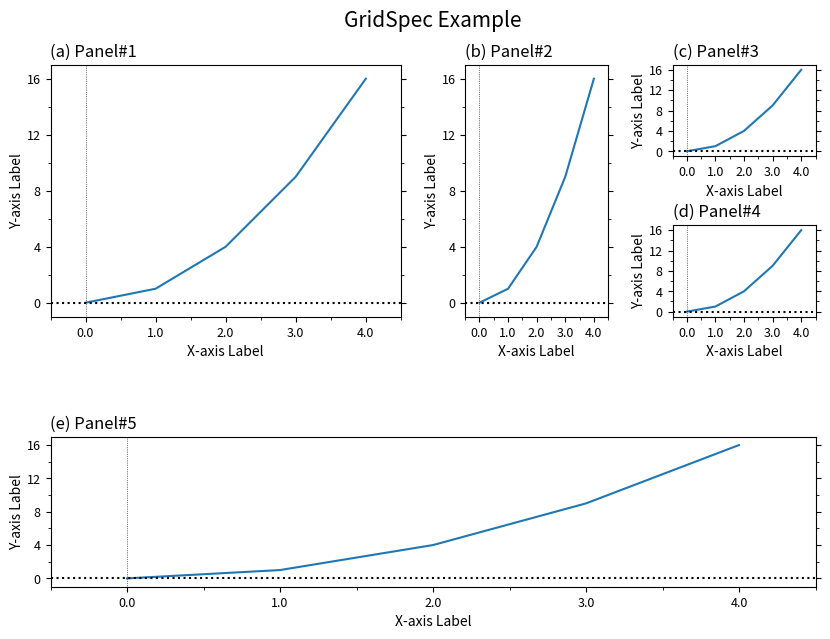

Write the Python code that produced this figure. (Note: this script raises an exception after producing the figure.)
'''
Matplotlib Basic(8)
: Apply GridSpec for advanced sub-plotting
: Mimic layout of M04

[redacted]

---
Reference:
https://matplotlib.org/stable/tutorials/intermediate/gridspec.html
'''

import numpy as np
import matplotlib.pyplot as plt
from matplotlib.ticker import AutoMinorLocator, MultipleLocator, FuncFormatter
import matplotlib.gridspec as gridspec
"""
Note: From Matplotlib ver 3.3, figure object also has 'add_gridspec' mtehod, which
doesn't require the import of gridspec
"""

def plot_common(ax, subtit=''):
    ax.set_title(subtit,fontsize=12,x=0.,ha='left') #,y=0.9

    ax.set_xlim(-0.5,4.5)
    ax.xaxis.set_major_locator(MultipleLocator(1))   # For Major Ticks
    ax.xaxis.set_minor_locator(AutoMinorLocator(2))   # For minor Ticks
    ax.xaxis.set_major_formatter("{x:0.1f}")  # Working on ver 3.3+
    #ax.xaxis.set_major_formatter(lambda x, pos: "{:0.1f}".format(x))  # Working on ver 3.4+
    #xt_form=FuncFormatter(lambda x, pos: "{:0.1f}".format(x))
    #ax.xaxis.set_major_formatter(xt_form)
    ax.set_xlabel('X-axis Label',fontsize=10)

    ax.set_ylim(-1,17)
    ax.set_ylabel('Y-axis Label',fontsize=10,rotation=90,labelpad=2)
    ax.set_yticks(range(0,17,4))
    ax.yaxis.set_minor_locator(AutoMinorLocator(2))
    ax.yaxis.set_ticks_position('both')


    ax.tick_params(axis='both',labelsize=9)
    ax.axhline(y=0.,color='k',linestyle=':')
    ax.axvline(x=0.,color='k',ls=':',lw=0.5)
    return

###--- Synthesizing data to be plotted ---###
x = np.arange(5)
y = x**2

#for x1,y1 in zip(x,y):
#    print(x1,y1)
###---

abc='abcdefghijklmn'
###--- Plotting Start ---###

##-- Page Setup --##
fig = plt.figure()
fig.set_size_inches(8.5,6)    # Physical page size in inches, (lx,ly)

gs_spec0= dict(left=0.05,right=0.95,top=0.92,bottom=0.5,hspace=0.75,wspace=0.45)
gs_spec1= dict(left=0.05,right=0.95,top=0.3,bottom=0.05)
gs0= fig.add_gridspec(nrows=2,ncols=4,**gs_spec0)  # Matplotlib ver. 3.3+
gs1= fig.add_gridspec(nrows=1,ncols=1,**gs_spec1)  # Matplotlib ver. 3.3+
#gs0= gridspec.GridSpec(nrows=2,ncols=4,**gs_spec0)
#gs1= gridspec.GridSpec(nrows=1,ncols=1,**gs_spec1)

##-- Title for the page --##
suptit="GridSpec Example"
fig.suptitle(suptit,fontsize=15,va='bottom',y=0.975)  #,ha='left',x=0.,stretch='semi-condensed')

axes=[]
axes.append(fig.add_subplot(gs0[:,:2]))
axes.append(fig.add_subplot(gs0[:,2:3]))
axes.append(fig.add_subplot(gs0[0,3]))
axes.append(fig.add_subplot(gs0[1,3]))

axes.append(fig.add_subplot(gs1[0]))

for i,ax1 in enumerate(axes):
    ##-- Plot on an axes --##
    ax1.plot(x,y)

    ##-- Title for each panel --##
    subtit='({}) Panel#{}'.format(abc[i],i+1)
    plot_common(ax1,subtit)


##-- Seeing or Saving Pic --##

#- If want to save to file
outdir = "../Pics/"
outfnm = outdir+"M08_multi_panel_wGridSpec.png"
print(outfnm)
#fig.savefig(outfnm,dpi=100)   # dpi: pixels per inch
fig.savefig(outfnm,dpi=100,bbox_inches='tight')   # dpi: pixels per inch
# Defalut: facecolor='w', edgecolor='w', transparent=False

#- If want to see on screen -#
plt.show()
